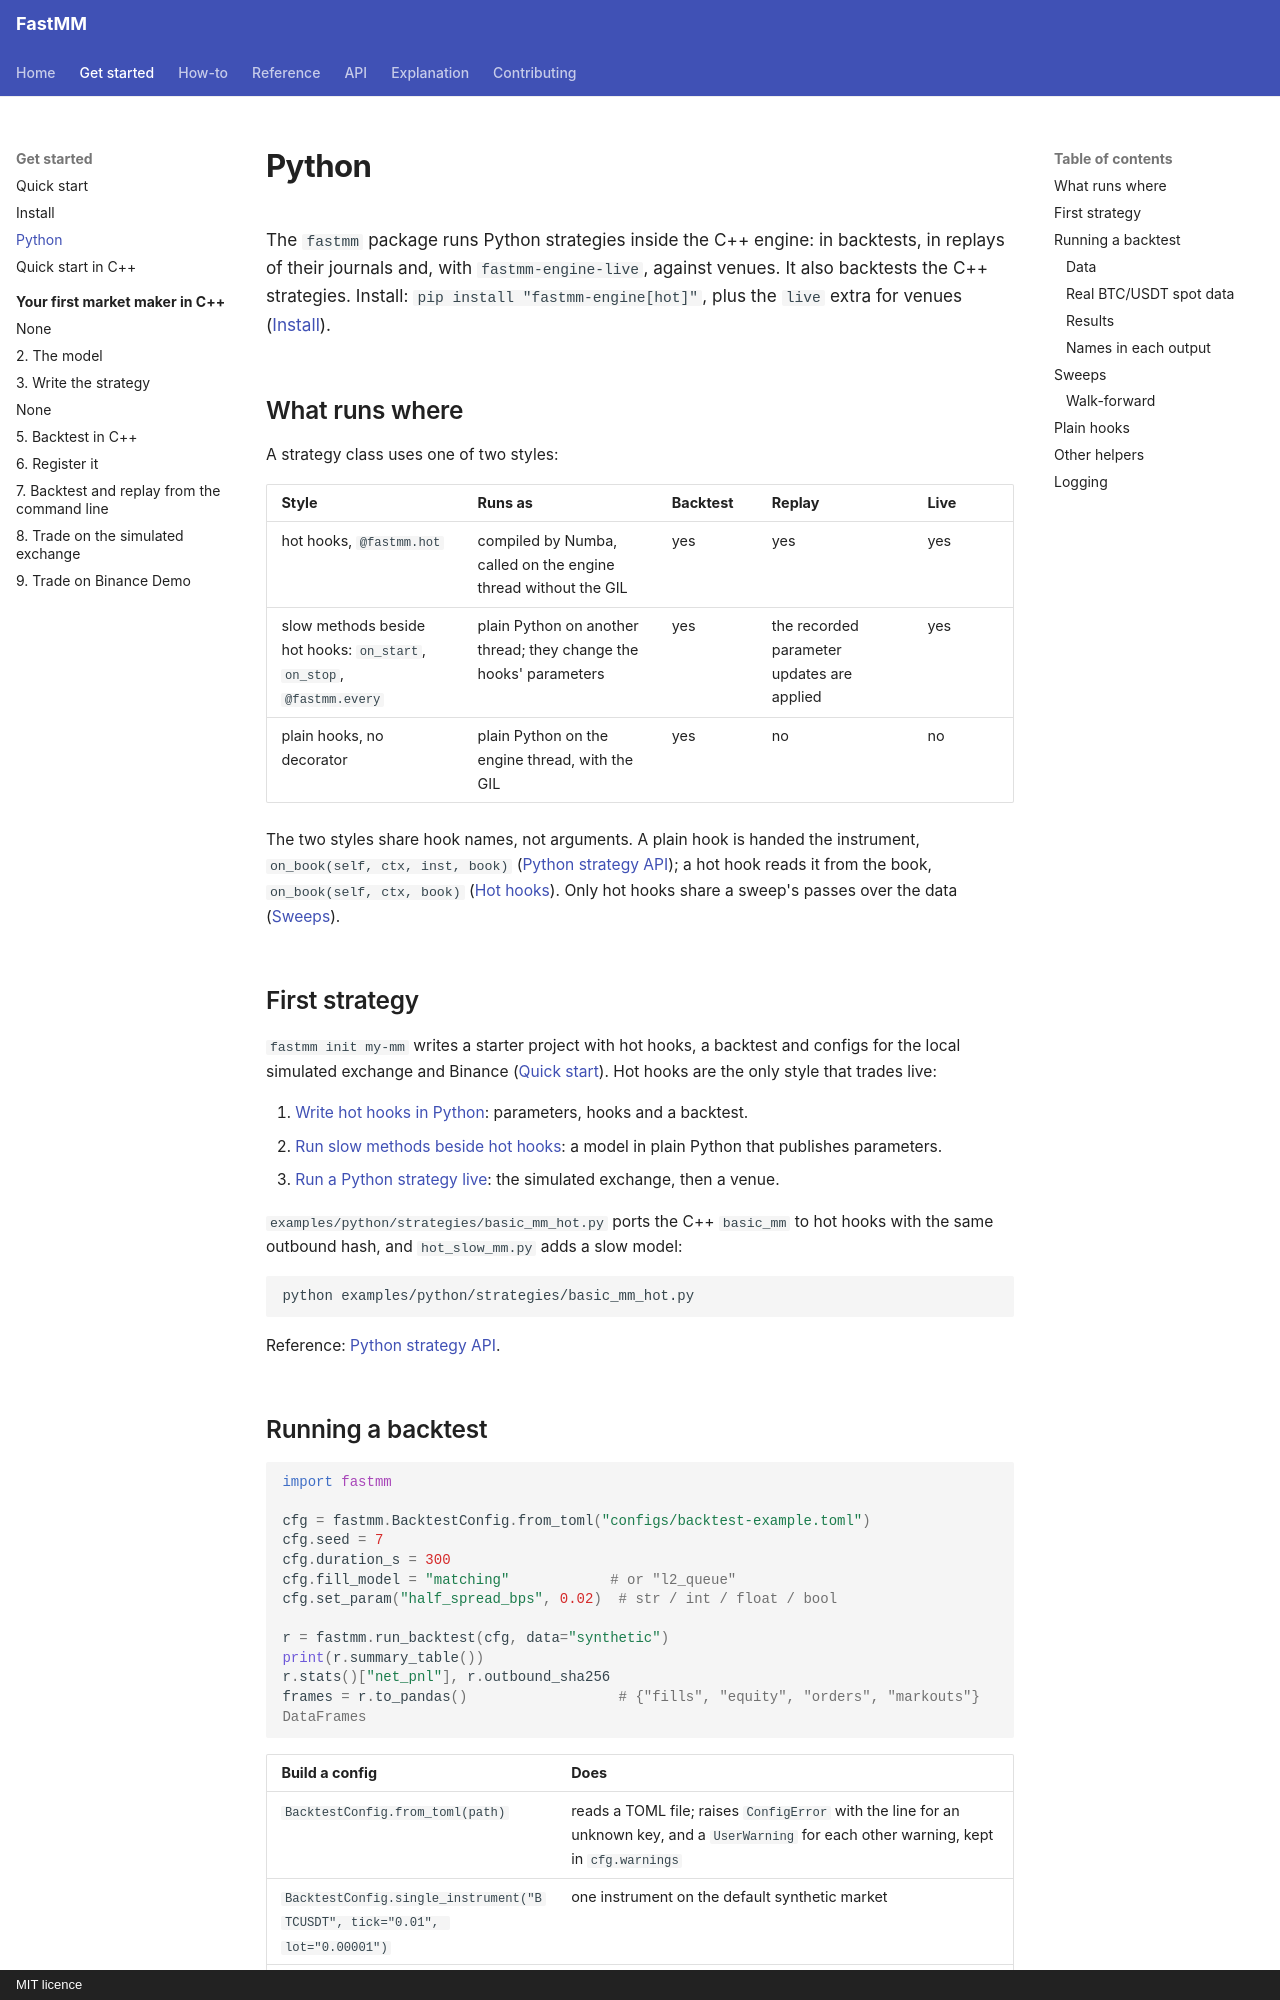

repository: ziyangliu-666/FastMM · page: python/index.html · generator: mkdocs · copyright: MIT licence

# Python

The `fastmm` package runs Python strategies inside the C++ engine: in backtests, in replays of their journals and, with `fastmm-engine-live`, against venues. It also backtests the C++ strategies. Install: `pip install "fastmm-engine[hot]"`, plus the `live` extra for venues ([Install](getting-started/install.md#python)).

## What runs where

A strategy class uses one of two styles:

| Style | Runs as | Backtest | Replay | Live |
|---|---|---|---|---|
| hot hooks, `@fastmm.hot` | compiled by Numba, called on the engine thread without the GIL | yes | yes | yes |
| slow methods beside hot hooks: `on_start`, `on_stop`, `@fastmm.every` | plain Python on another thread; they change the hooks' parameters | yes | the recorded parameter updates are applied | yes |
| plain hooks, no decorator | plain Python on the engine thread, with the GIL | yes | no | no |

The two styles share hook names, not arguments. A plain hook is handed the instrument, `on_book(self, ctx, inst, book)` ([Python strategy API](reference/python-api.md#hooks)); a hot hook reads it from the book, `on_book(self, ctx, book)` ([Hot hooks](how-to/strategies/python-hot-hooks.md)). Only hot hooks share a sweep's passes over the data ([Sweeps](#sweeps)).

## First strategy

`fastmm init my-mm` writes a starter project with hot hooks, a backtest and configs for the local simulated exchange and Binance ([Quick start](getting-started/quickstart.md)). Hot hooks are the only style that trades live:

1. [Write hot hooks in Python](how-to/strategies/python-hot-hooks.md): parameters, hooks and a backtest.
2. [Run slow methods beside hot hooks](how-to/strategies/python-slow-methods.md): a model in plain Python that publishes parameters.
3. [Run a Python strategy live](how-to/strategies/python-live.md): the simulated exchange, then a venue.

`examples/python/strategies/basic_mm_hot.py` ports the C++ `basic_mm` to hot hooks with the same outbound hash, and `hot_slow_mm.py` adds a slow model:

```bash
python examples/python/strategies/basic_mm_hot.py
```

Reference: [Python strategy API](reference/python-api.md).

## Running a backtest

```python
import fastmm

cfg = fastmm.BacktestConfig.from_toml("configs/backtest-example.toml")
cfg.seed = 7
cfg.duration_s = 300
cfg.fill_model = "matching"            # or "l2_queue"
cfg.set_param("half_spread_bps", 0.02)  # str / int / float / bool

r = fastmm.run_backtest(cfg, data="synthetic")
print(r.summary_table())
r.stats()["net_pnl"], r.outbound_sha256
frames = r.to_pandas()                  # {"fills", "equity", "orders", "markouts"} DataFrames
```

| Build a config | Does |
|---|---|
| `BacktestConfig.from_toml(path)` | reads a TOML file; raises `ConfigError` with the line for an unknown key, and a `UserWarning` for each other warning, kept in `cfg.warnings` |
| `BacktestConfig.single_instrument("BTCUSDT", tick="0.01", lot="0.00001")` | one instrument on the default synthetic market |
| `cfg.set_market(spread_bps=4.0, mid_step_bps=0.5, depth_bps=1.0)` | reshapes the synthetic market after `start_mid` |

Every field of `BacktestConfig`, from latency and fees to the output paths, is in the [Python API](api/python.md).
